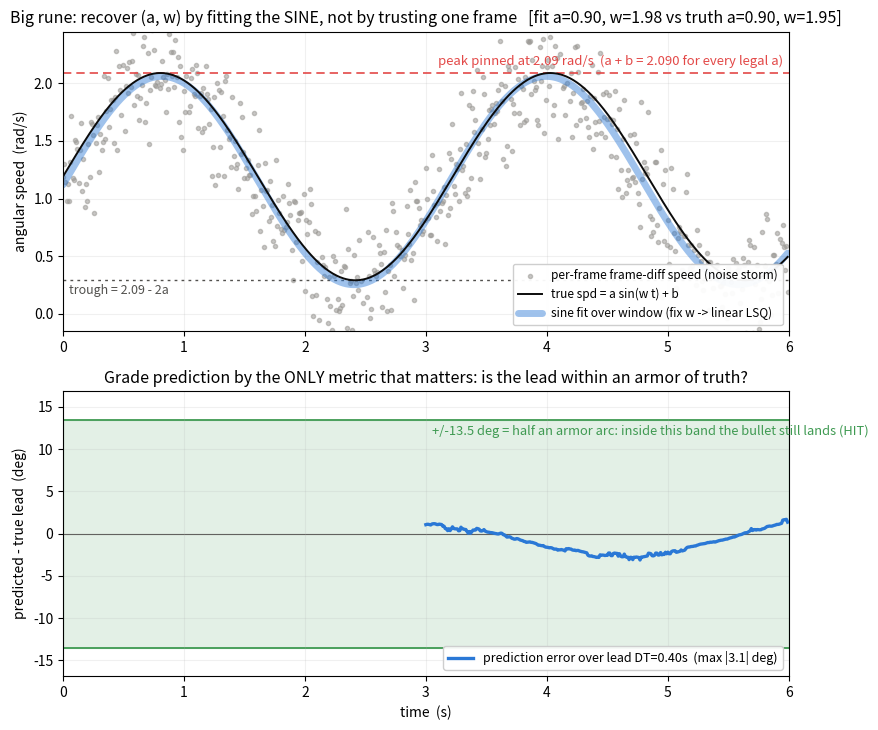

Reproduce this figure in Python.
# Big-rune rotation prediction and how you grade it, for the "rune detection" chapter.
# Top: the rune's angular speed spd = a*sin(w t) + b (b = 2.09 - a). Per-frame frame-diff
#   speed is a noise storm (gray dots); a sine FIT over a long window (fix w, linear LSQ)
#   recovers the parameters. Note the peak is pinned at 2.09 rad/s for every legal (a, w).
# Bottom: grade the predictor by the ONLY thing that matters -- does the predicted lead angle
#   land the bullet on the armor after the flight time. Error stays inside +/-5 deg, well under
#   the +/-13.5 deg "armor half-width" threshold => hit.
# Output: chapters/4.Application/images/app-rune-predict.png
import numpy as np
import matplotlib.pyplot as plt
from pathlib import Path

RED = "#e34948"; ORANGE = "#e08a1e"; GRAY = "#9a9894"
INK = "#0b0b0b"; BLUE = "#2a78d6"; GREEN = "#3f9a52"; MUTED = "#52514e"

rng = np.random.default_rng(7)

# ---- ground-truth big rune (season values; peak pinned at 2.09 rad/s) ----
a, w = 0.90, 1.95
b = 2.09 - a
spd = lambda t: a * np.sin(w * t) + b
theta = lambda t: -a / w * np.cos(w * t) + b * t + a / w   # integral, theta(0)=0

fps = 100.0
dt = 1.0 / fps
T = 6.0
ts = np.arange(0.0, T, dt)
sp_noisy = spd(ts) + rng.normal(0.0, 0.30, ts.size)        # post-low-pass speed noise level

DT = 0.40          # total lead: bullet flight (7 m / ~20 m/s) + pipeline latency
FIT_START = 3.0    # need ~one period of data before the fit is trustworthy


def fit_sine(tt, yy):
    """Fix omega (scan the legal band), then A1 sin + A2 cos + C is LINEAR -> LSQ."""
    best = None
    for om in np.linspace(1.884, 2.000, 25):
        X = np.column_stack([np.sin(om * tt), np.cos(om * tt), np.ones_like(tt)])
        p, *_ = np.linalg.lstsq(X, yy, rcond=None)
        res = np.sum((X @ p - yy) ** 2)
        if best is None or res < best[0]:
            best = (res, om, p)
    _, om, p = best
    return np.hypot(p[0], p[1]), om, np.arctan2(p[1], p[0]), p[2]   # A, omega, phi, C


# final fit (for drawing) + rolling prediction error (for grading)
A_f, w_f, phi_f, C_f = fit_sine(ts, sp_noisy)
err_t, err_deg = [], []
for t in ts[ts >= FIT_START]:
    m = ts <= t
    A, om, phi, C = fit_sine(ts[m], sp_noisy[m])
    lead_pred = (-A / om * np.cos(om * (t + DT) + phi) + C * (t + DT)) - (-A / om * np.cos(om * t + phi) + C * t)
    lead_true = theta(t + DT) - theta(t)
    err_t.append(t)
    err_deg.append(np.degrees(lead_pred - lead_true))
err_t, err_deg = np.array(err_t), np.array(err_deg)
emax = np.abs(err_deg).max()
thr = np.degrees(0.5 * 300 / 636.42)   # half the armor arc, as a center angle ~ 13.5 deg

fig, (axA, axB) = plt.subplots(2, 1, figsize=(9.0, 7.4), gridspec_kw=dict(height_ratios=[1.05, 1.0]))

# ---------- Panel A: speed profile ----------
axA.scatter(ts, sp_noisy, s=9, color=GRAY, alpha=0.55, zorder=1,
            label="per-frame frame-diff speed (noise storm)")
axA.plot(ts, spd(ts), color=INK, lw=1.4, zorder=3, label="true spd = a sin(w t) + b")
axA.plot(ts, A_f * np.sin(w_f * ts + phi_f) + C_f, color=BLUE, lw=5.0, alpha=0.45, zorder=2,
         solid_capstyle="round", label="sine fit over window (fix w -> linear LSQ)")
axA.axhline(2.09, color=RED, lw=1.2, ls=(0, (5, 3)), zorder=2)
axA.text(T - 0.05, 2.13, "peak pinned at 2.09 rad/s  (a + b = 2.090 for every legal a)",
         color=RED, fontsize=9.5, ha="right", va="bottom")
axA.axhline(b - a, color=MUTED, lw=1.0, ls=(0, (2, 3)), zorder=1)
axA.text(0.05, b - a - 0.03, "trough = 2.09 - 2a", color=MUTED, fontsize=9, ha="left", va="top")
axA.set_ylabel("angular speed  (rad/s)")
axA.set_xlim(0, T); axA.set_ylim(-0.15, 2.45)
axA.set_title(f"Big rune: recover (a, w) by fitting the SINE, not by trusting one frame   "
              f"[fit a={A_f:.2f}, w={w_f:.2f} vs truth a={a:.2f}, w={w:.2f}]", fontsize=11.5)
axA.legend(loc="lower right", fontsize=8.6, frameon=True, framealpha=0.95)
axA.grid(alpha=0.18)

# ---------- Panel B: grade the predictor ----------
axB.axhspan(-thr, thr, color=GREEN, alpha=0.14, zorder=0)
axB.axhline(thr, color=GREEN, lw=1.3, zorder=1)
axB.axhline(-thr, color=GREEN, lw=1.3, zorder=1)
axB.text(FIT_START + 0.05, thr - 0.6, f"+/-{thr:.1f} deg = half an armor arc: inside this band the bullet still lands (HIT)",
         color=GREEN, fontsize=9.3, va="top")
axB.axhline(0, color=MUTED, lw=0.8, zorder=1)
axB.plot(err_t, err_deg, color=BLUE, lw=2.4, zorder=3,
         label=f"prediction error over lead DT={DT:.2f}s  (max |{emax:.1f}| deg)")
axB.set_xlabel("time  (s)"); axB.set_ylabel("predicted - true lead  (deg)")
axB.set_xlim(0, T); axB.set_ylim(-thr * 1.25, thr * 1.25)
axB.set_title("Grade prediction by the ONLY metric that matters: is the lead within an armor of truth?",
              fontsize=11.5)
axB.legend(loc="lower right", fontsize=9.0, frameon=True, framealpha=0.95)
axB.grid(alpha=0.18)

fig.tight_layout()
out = Path("chapters/4.Application/images/app-rune-predict.png")
out.parent.mkdir(parents=True, exist_ok=True)
fig.savefig(out, dpi=150, bbox_inches="tight")
print("wrote", out, " max_err_deg=%.2f thr=%.2f" % (emax, thr))
